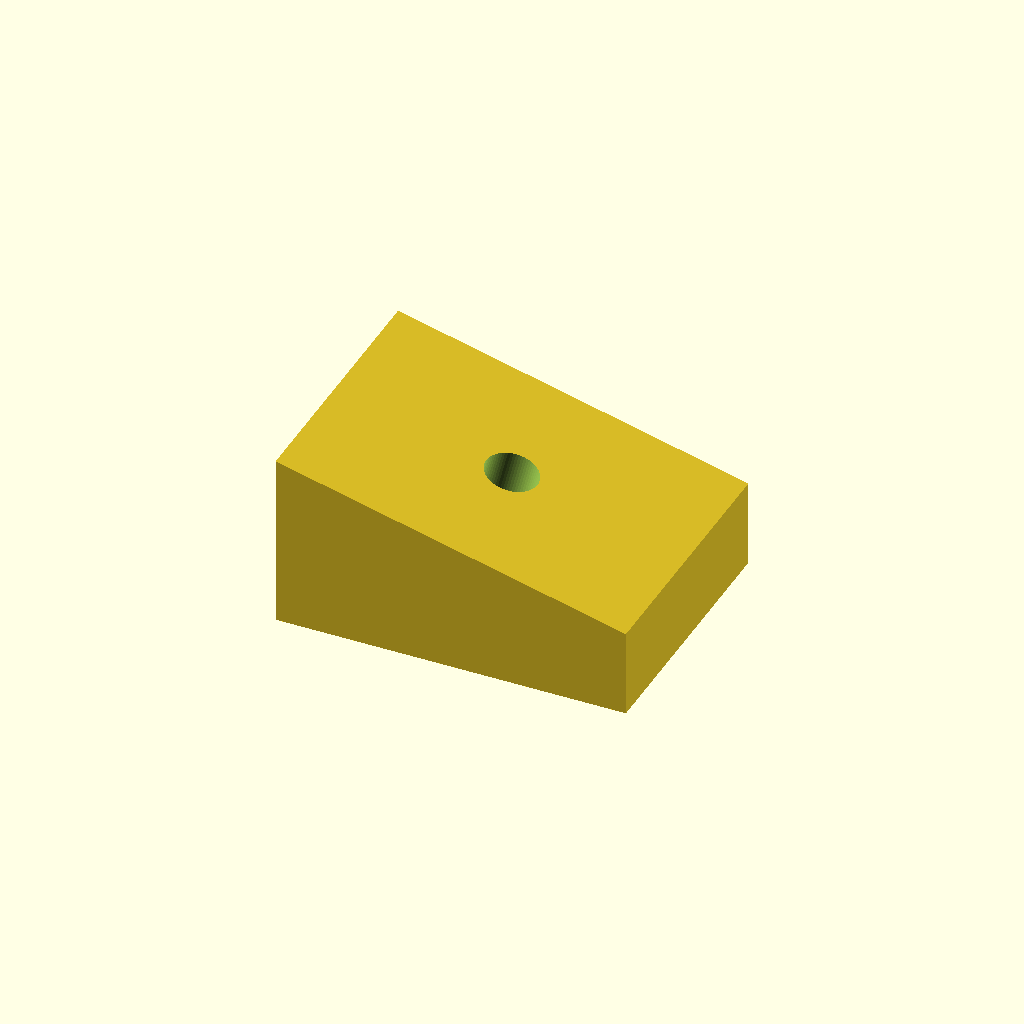
Cell 1: the model at its default parameters.
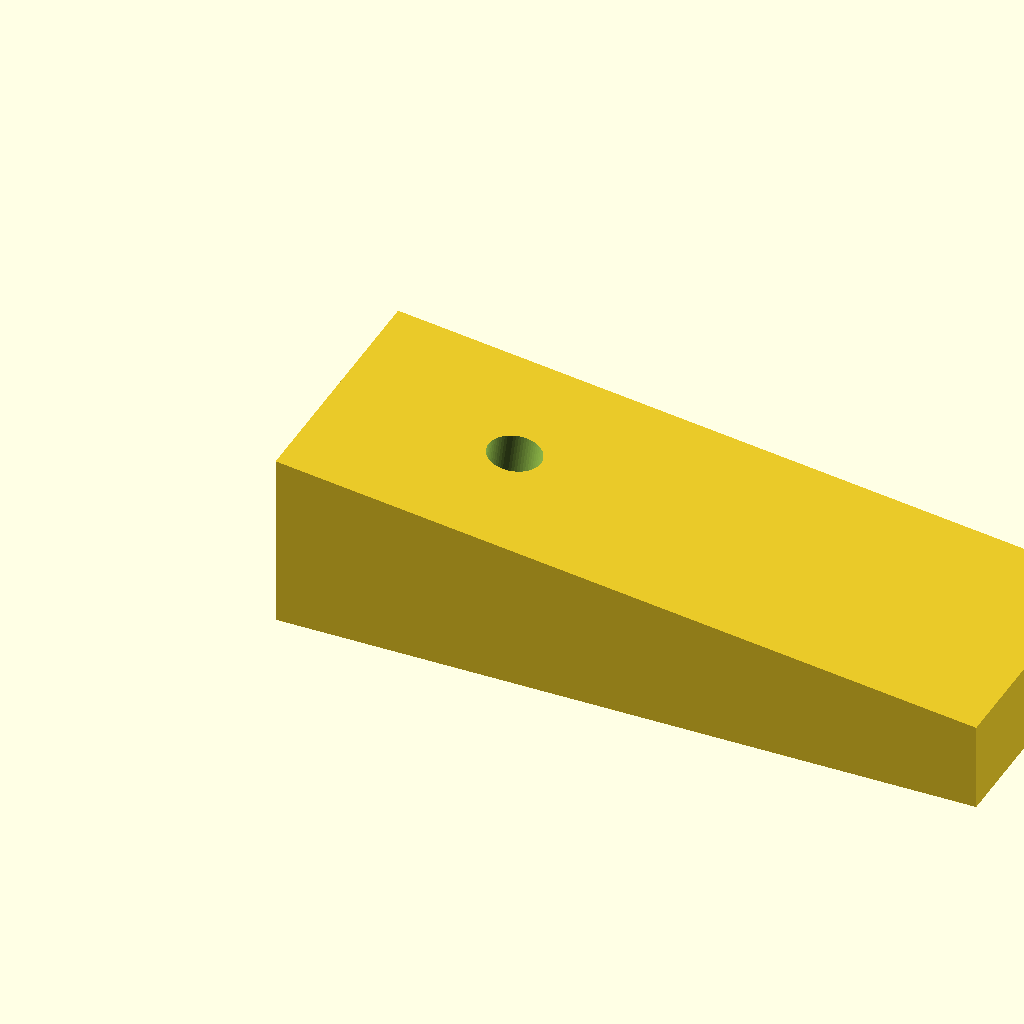
Cell 2 — foot_x set to 80, the other parameters unchanged.
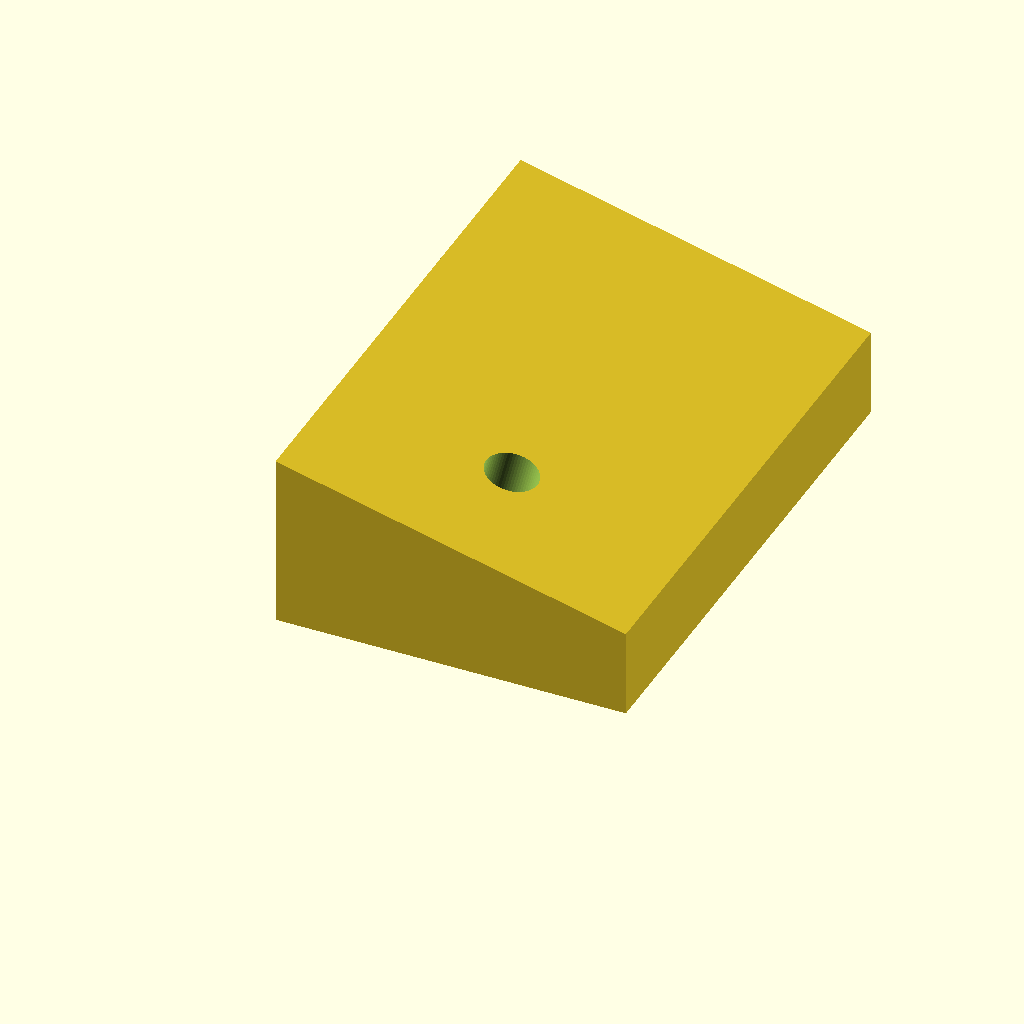
Cell 3 — foot_y set to 60, the other parameters unchanged.
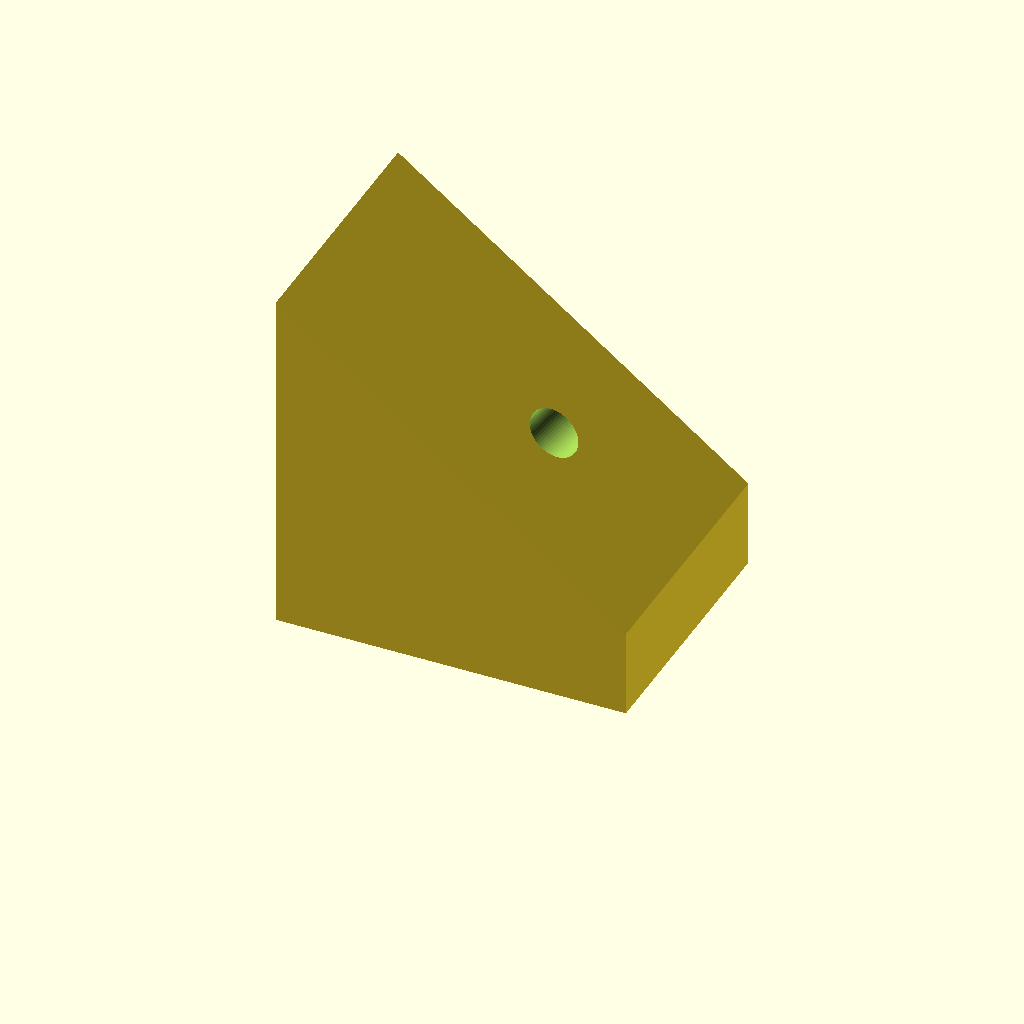
Cell 4 — top_z_at_x0 set to 40, the other parameters unchanged.
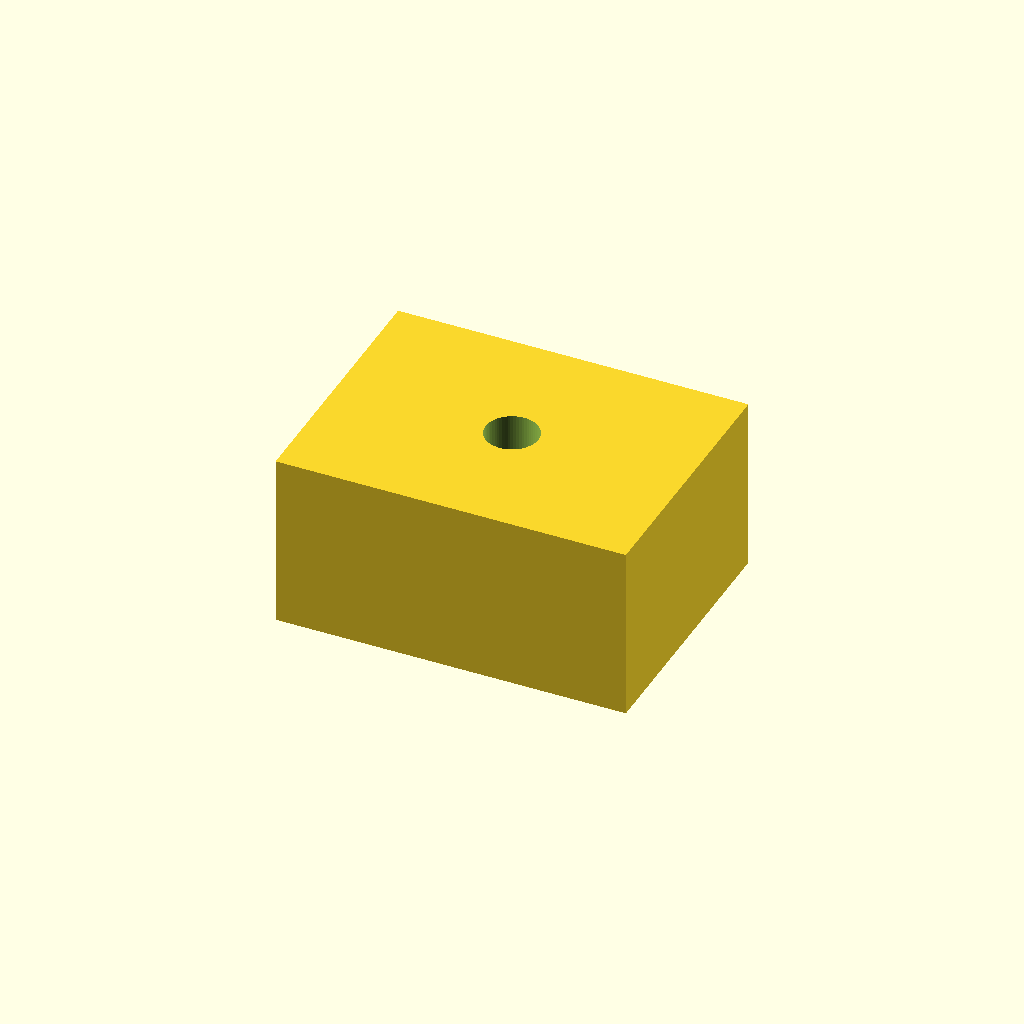
Cell 5 — top_z_at_x40 set to 20, the other parameters unchanged.
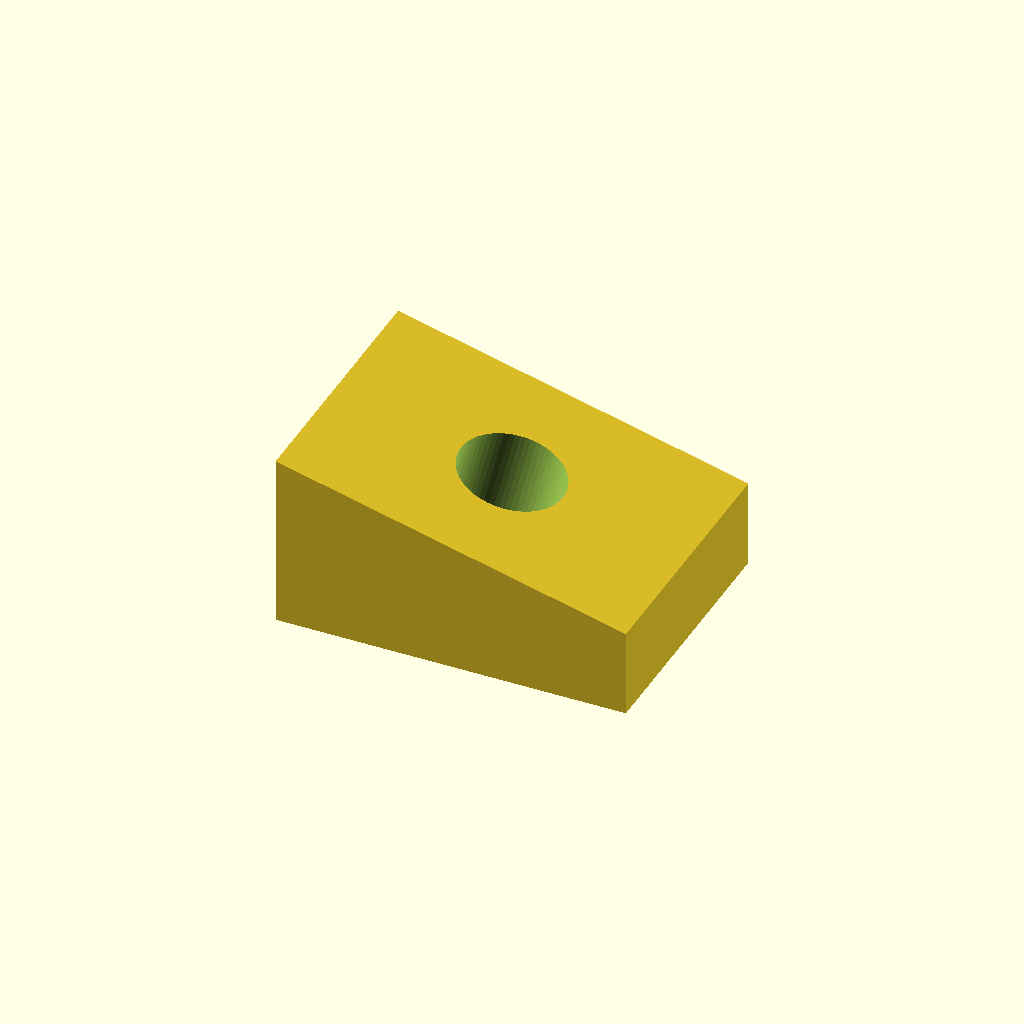
Cell 6 — hole_d set to 12, the other parameters unchanged.
All cells are drawn from one camera (rotation 55°, 0°, 25°, orthographic, colour scheme Cornfield), so only the parameter changes between them.
The OpenSCAD source (audit/execution/luna-results/implementation-final-inclined-foot.scad):
$fn = 64;

// Primary envelope
foot_x = 40;
foot_y = 30;
top_z_at_x0 = 20;
top_z_at_x40 = 10;

// Drilled feature
hole_d = 6;
hole_x = 20;
hole_y = 15;
hole_z = 15;

// Inclined top: z = top_z_at_x0 - x * (top_z_at_x0 - top_z_at_x40) / foot_x
slope_drop = top_z_at_x0 - top_z_at_x40;
top_slope = slope_drop / foot_x;
hole_axis_tilt_deg = atan2(-1, -1 / top_slope);

module wedge() {
    // Extruded x-z side profile, spanning y = 0..foot_y.
    // Rotate the default +Z extrusion onto -Y and shift it to y=0..foot_y.
    translate([0, foot_y, 0])
        rotate([90, 0, 0])
            linear_extrude(height = foot_y)
            polygon([
                [0, 0],
                [foot_x, 0],
                [foot_x, top_z_at_x40],
                [0, top_z_at_x0]
            ]);
}

module inclined_hole() {
    // Axis is perpendicular to the top plane, directed into the part.
    // The cylinder is centered on the requested entry point and overlong
    // so it cuts completely through the bottom face.
    translate([hole_x, hole_y, hole_z])
        rotate([0, hole_axis_tilt_deg, 0])
            cylinder(h = 40, d = hole_d, center = true);
}

difference() {
    wedge();
    inclined_hole();
}
Parameter table extracted from the source (name, type, default, range or options):
foot_x: number, default 40
foot_y: number, default 30
top_z_at_x0: number, default 20
top_z_at_x40: number, default 10
hole_d: number, default 6
hole_x: number, default 20
hole_y: number, default 15
hole_z: number, default 15
